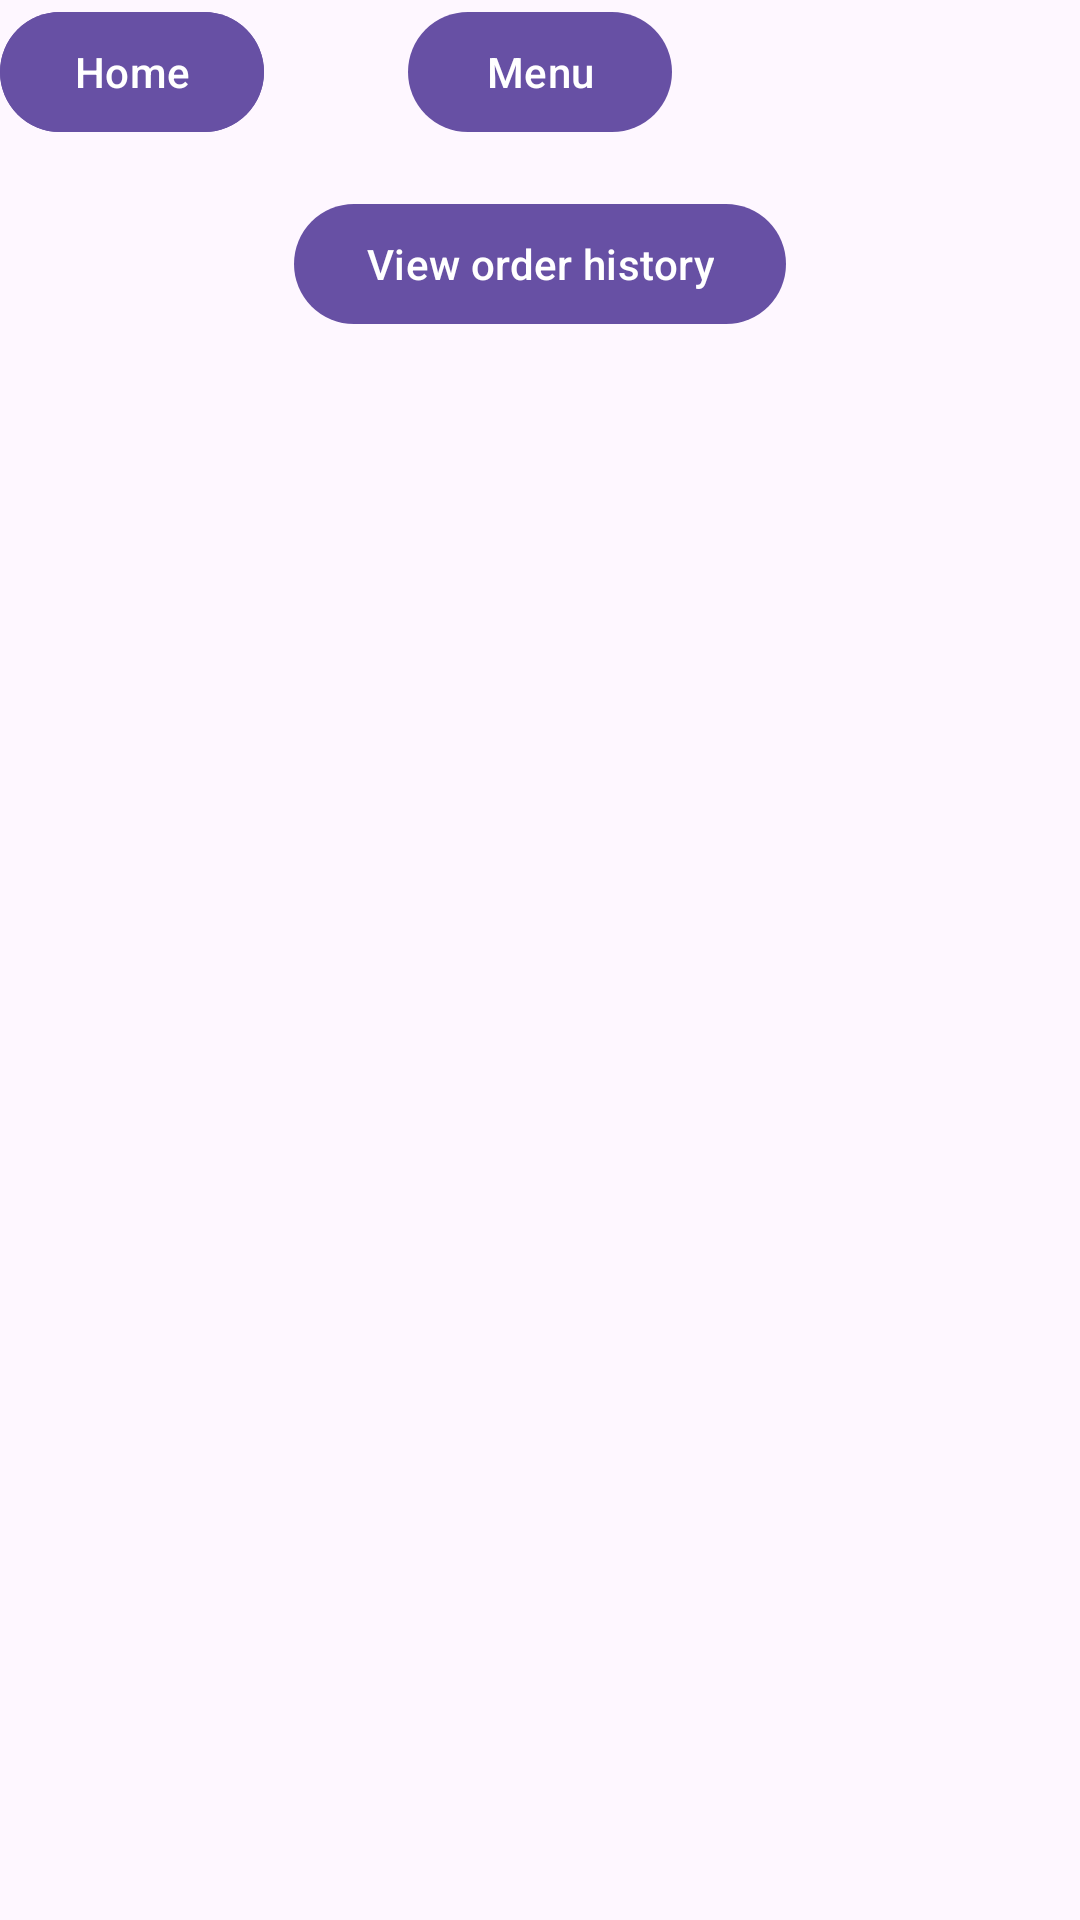

The Android layout XML behind this screen, and the referenced resources:
<!-- AndroidManifest.xml: application theme Theme.PRM392_OSS -->
<!-- res/layout/activity_main.xml -->
<?xml version="1.0" encoding="utf-8"?>
<androidx.constraintlayout.widget.ConstraintLayout xmlns:android="http://schemas.android.com/apk/res/android"
    xmlns:app="http://schemas.android.com/apk/res-auto"
    xmlns:tools="http://schemas.android.com/tools"
    android:layout_width="match_parent"
    android:layout_height="match_parent"
    tools:context=".activity.MainActivity">

    
    <Button
        android:id="@+id/btn_view_products"
        android:layout_width="wrap_content"
        android:layout_height="wrap_content"
        android:text="Menu"
        app:layout_constraintBottom_toTopOf="@+id/btn_view_orders"
        app:layout_constraintStart_toStartOf="parent"
        app:layout_constraintEnd_toEndOf="parent"
        android:layout_marginBottom="16dp" />

    
    <Button
        android:id="@+id/btn_view_orders"
        android:layout_width="wrap_content"
        android:layout_height="wrap_content"
        android:text="View order history"
        app:layout_constraintTop_toBottomOf="@+id/btn_view_products"
        app:layout_constraintStart_toStartOf="parent"
        app:layout_constraintEnd_toEndOf="parent"
        android:layout_marginTop="16dp" />

    <Button
        android:id="@+id/btn_login"
        android:layout_width="wrap_content"
        android:layout_height="wrap_content"
        android:text="Login"
        android:layout_marginTop="16dp"
        android:layout_gravity="center_horizontal"
        tools:ignore="MissingConstraints" />

    <Button
        android:id="@+id/btn_home"
        android:layout_width="wrap_content"
        android:layout_height="wrap_content"
        android:text="Home"
        android:layout_marginTop="16dp"
        android:layout_gravity="center_horizontal"
        tools:ignore="MissingConstraints" />


</androidx.constraintlayout.widget.ConstraintLayout>
<!-- resources referenced by this layout -->
<resources>
  <style name="Theme.PRM392_OSS" parent="Base.Theme.PRM392_OSS" />
  <style name="Base.Theme.PRM392_OSS" parent="Theme.Material3.Light">
  
      </style>
</resources>
